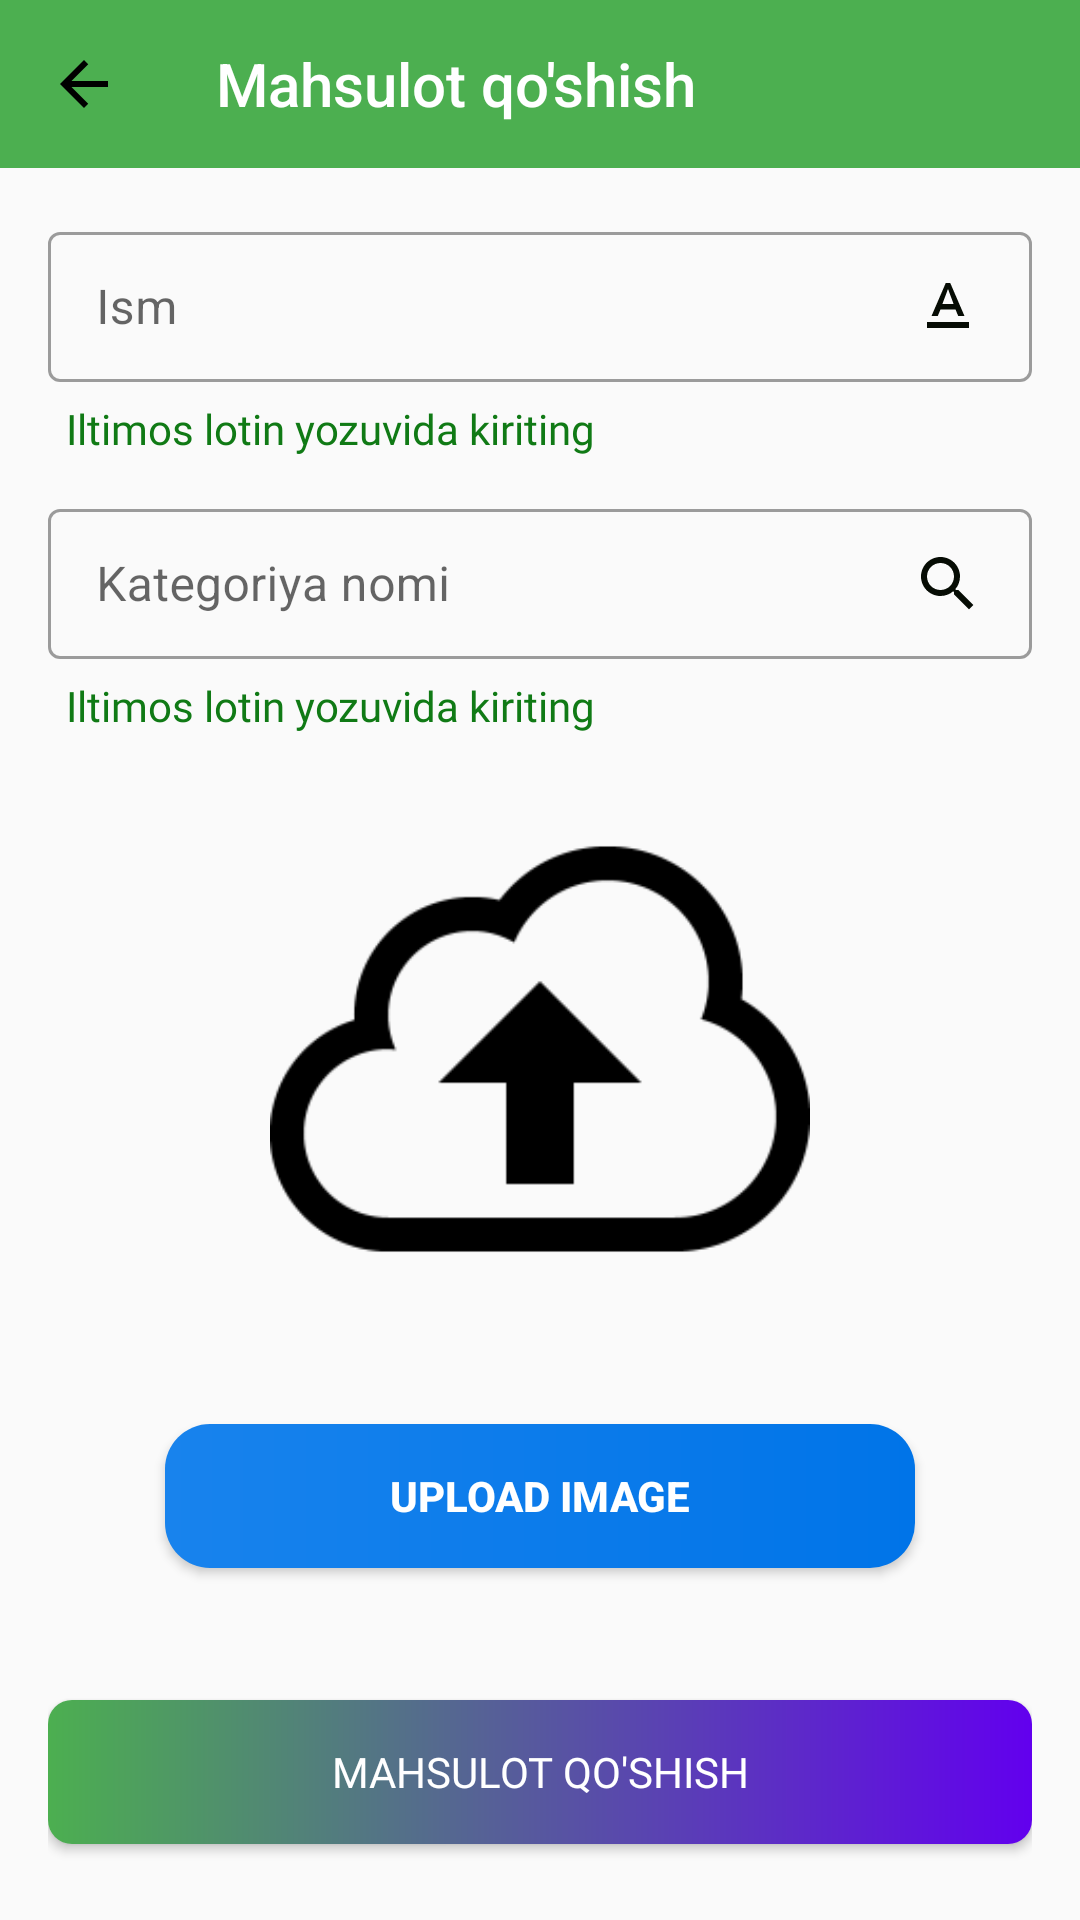

The Android layout XML behind this screen, and the referenced resources:
<!-- AndroidManifest.xml: application theme Theme.Restuarant -->
<!-- res/layout/fragment_add_product.xml -->
<?xml version="1.0" encoding="utf-8"?>
<FrameLayout xmlns:android="http://schemas.android.com/apk/res/android"
    xmlns:app="http://schemas.android.com/apk/res-auto"
    xmlns:tools="http://schemas.android.com/tools"
    android:layout_width="match_parent"
    android:layout_height="match_parent"
    tools:context=".ui.wareHouse.addProduct.AddProductFragment">

    <LinearLayout
        android:id="@+id/loading_layout_add_product"
        android:layout_width="match_parent"
        android:layout_height="match_parent"
        android:orientation="vertical">

        <com.google.android.material.appbar.AppBarLayout
            android:id="@+id/app_bar"
            android:layout_width="match_parent"
            android:layout_height="wrap_content"
            android:theme="@style/AppTheme.AppBarOverlay">

            <androidx.appcompat.widget.Toolbar
                android:id="@+id/toolbar_product"
                android:layout_width="match_parent"
                android:layout_height="wrap_content"
                app:navigationIcon="@drawable/ic_arrow_back"
                app:popupTheme="@style/AppTheme.PopupOverlay"
                app:title="@string/add_product"
                app:titleTextColor="@color/white" />
        </com.google.android.material.appbar.AppBarLayout>

        <ScrollView
            android:layout_width="match_parent"
            android:layout_height="0dp"
            android:layout_weight="1">

            <LinearLayout
                android:layout_width="match_parent"
                android:layout_height="wrap_content"
                android:orientation="vertical"
                android:padding="16dp">

                <com.google.android.material.textfield.TextInputLayout
                    style="@style/Widget.MaterialComponents.TextInputLayout.OutlinedBox.Dense"
                    android:layout_width="match_parent"
                    android:layout_height="wrap_content">

                    <com.google.android.material.textfield.TextInputEditText
                        android:id="@+id/inputName"
                        android:layout_width="match_parent"
                        android:layout_height="match_parent"
                        android:drawableEnd="@drawable/ic_text_format"
                        android:hint="@string/name"
                        android:inputType="text"
                        android:maxLines="1" />
                </com.google.android.material.textfield.TextInputLayout>

                <TextView
                    android:id="@+id/text_login"
                    android:layout_width="match_parent"
                    android:layout_height="wrap_content"
                    android:layout_marginStart="6dp"
                    android:layout_marginTop="6dp"
                    android:fontFamily="@font/roboto_medium"
                    android:text="@string/please"
                    android:textColor="@color/green" />

                <com.google.android.material.textfield.TextInputLayout
                    android:id="@+id/inputCategoryId"
                    style="@style/Widget.MaterialComponents.TextInputLayout.OutlinedBox.Dense"
                    android:layout_width="match_parent"
                    android:layout_height="wrap_content"
                    android:layout_marginTop="12dp">

                    <com.google.android.material.textfield.TextInputEditText
                        android:id="@+id/inputEditTextCategory"
                        android:layout_width="match_parent"
                        android:layout_height="match_parent"
                        android:drawableEnd="@drawable/ic_search"
                        android:hint="@string/category_name"
                        android:inputType="text" />
                </com.google.android.material.textfield.TextInputLayout>

                <TextView
                    android:id="@+id/category_helper"
                    android:layout_width="match_parent"
                    android:layout_height="wrap_content"
                    android:layout_marginStart="6dp"
                    android:layout_marginTop="6dp"
                    android:fontFamily="@font/roboto_medium"
                    android:text="@string/iltimos_lotin_yozuvida_kiriting"
                    android:textColor="@color/green" />


                <androidx.recyclerview.widget.RecyclerView
                    android:id="@+id/list_category"
                    android:layout_width="match_parent"
                    android:layout_height="wrap_content"
                    android:visibility="gone"
                    app:layoutManager="androidx.recyclerview.widget.LinearLayoutManager" />


                <LinearLayout
                    android:layout_width="match_parent"
                    android:layout_height="180dp"
                    android:layout_marginTop="15dp"
                    android:layout_marginBottom="15dp"
                    android:gravity="center">

                    <ImageView
                        android:id="@+id/product_image"
                        android:layout_width="180dp"
                        android:layout_height="match_parent"
                        android:background="@drawable/cloud_upload"
                        android:contentDescription="@string/todo"
                        android:scaleType="centerCrop" />
                </LinearLayout>

                <Button
                    android:id="@+id/selectImage"
                    android:layout_width="250dp"
                    android:layout_height="wrap_content"
                    android:layout_gravity="center"
                    android:layout_marginTop="20dp"
                    android:layout_marginBottom="20dp"
                    android:background="@drawable/ripple_select_image"
                    android:padding="10dp"
                    android:text="Upload Image"
                    android:textColor="@color/white"
                    android:textStyle="bold" />


                <Button
                    android:id="@+id/btn_add_product"
                    android:layout_width="match_parent"
                    android:layout_height="wrap_content"
                    android:layout_marginTop="24dp"
                    android:layout_marginBottom="6dp"
                    android:background="@drawable/ripple"
                    android:fontFamily="@font/roboto_medium"
                    android:text="@string/add_product"
                    android:textColor="@color/white" />


            </LinearLayout>
        </ScrollView>

    </LinearLayout>

    <include
        android:id="@+id/progress_bar_add_product"
        layout="@layout/progress_bar" />
</FrameLayout>
<!-- res/layout/progress_bar.xml (included above) -->
<?xml version="1.0" encoding="utf-8"?>
<LinearLayout xmlns:android="http://schemas.android.com/apk/res/android"
    xmlns:app="http://schemas.android.com/apk/res-auto"
    android:id="@+id/loading"
    android:layout_width="match_parent"
    android:layout_height="match_parent"
    android:gravity="center"
    android:background="#77000000"
    android:visibility="gone">

    <com.github.ybq.android.spinkit.SpinKitView
        style="@style/SpinKitView.Circle"
        android:layout_width="wrap_content"
        android:layout_height="wrap_content"
        app:SpinKit_Color="#FF3700B3"
        app:layout_constraintBottom_toBottomOf="parent"
        app:layout_constraintHeight_percent="0.3"
        app:layout_constraintLeft_toLeftOf="parent"
        app:layout_constraintRight_toRightOf="parent"
        app:layout_constraintTop_toTopOf="parent"
        app:layout_constraintVertical_bias="0.3"
        app:layout_constraintWidth_percent="0.5" />
</LinearLayout>
<!-- resources referenced by this layout -->
<resources>
  <color name="green">#107A15</color>
  <color name="white">#FFFFFFFF</color>
  <!-- drawable ic_arrow_back (drawable-v24) -->
  <?xml version="1.0" encoding="utf-8"?>
  <vector xmlns:android="http://schemas.android.com/apk/res/android"
      android:width="24dp"
      android:height="24dp"
      android:viewportWidth="24"
      android:viewportHeight="24"
      android:tint="@color/black">
    <path
        android:fillColor="@android:color/black"
        android:pathData="M20,11H7.83l5.59,-5.59L12,4l-8,8 8,8 1.41,-1.41L7.83,13H20v-2z"/>
  </vector>
  <!-- drawable ic_search (drawable-v24) -->
  <vector android:height="24dp" android:tint="#060C04"
      android:viewportHeight="24" android:viewportWidth="24"
      android:width="24dp" xmlns:android="http://schemas.android.com/apk/res/android">
      <path android:fillColor="@android:color/white" android:pathData="M15.5,14h-0.79l-0.28,-0.27C15.41,12.59 16,11.11 16,9.5 16,5.91 13.09,3 9.5,3S3,5.91 3,9.5 5.91,16 9.5,16c1.61,0 3.09,-0.59 4.23,-1.57l0.27,0.28v0.79l5,4.99L20.49,19l-4.99,-5zM9.5,14C7.01,14 5,11.99 5,9.5S7.01,5 9.5,5 14,7.01 14,9.5 11.99,14 9.5,14z"/>
  </vector>
  <!-- drawable ic_text_format (drawable-v24) -->
  <vector android:height="24dp" android:tint="#060C04"
      android:viewportHeight="24" android:viewportWidth="24"
      android:width="24dp" xmlns:android="http://schemas.android.com/apk/res/android">
      <path android:fillColor="@android:color/white" android:pathData="M5,17v2h14v-2L5,17zM9.5,12.8h5l0.9,2.2h2.1L12.75,4h-1.5L6.5,15h2.1l0.9,-2.2zM12,5.98L13.87,11h-3.74L12,5.98z"/>
  </vector>
  <!-- drawable ripple (drawable) -->
  <?xml version="1.0" encoding="utf-8"?>
  
  <ripple xmlns:android="http://schemas.android.com/apk/res/android"
      xmlns:tools="http://schemas.android.com/tools"
      android:color="@color/colorButtonBackground"
      tools:targetApi="lollipop">
  
      <item android:drawable="@drawable/bg_button_ripple"/>
  
  </ripple>
  <!-- drawable ripple_select_image (drawable-v24) -->
  <?xml version="1.0" encoding="utf-8"?>
  <shape xmlns:android="http://schemas.android.com/apk/res/android"
      android:shape="rectangle">
      <gradient
          android:angle="180"
          android:endColor="#1883ED"
          android:startColor="#0074E8"
  
          android:type="linear" />
      <corners android:radius="15dp" />
  </shape>
  <string name="add_product">Mahsulot qo\'shish</string>
  <string name="category_name">Kategoriya nomi</string>
  <string name="iltimos_lotin_yozuvida_kiriting">Iltimos lotin yozuvida kiriting</string>
  <string name="name">Ism</string>
  <string name="please">Iltimos lotin yozuvida kiriting</string>
  <string name="todo" translatable="false">TODO</string>
  <style name="AppTheme.AppBarOverlay" parent="ThemeOverlay.AppCompat.Dark.ActionBar" />
  <style name="AppTheme.PopupOverlay" parent="ThemeOverlay.AppCompat.Light" />
  <color name="black">#FF000000</color>
  <!-- drawable bg_button_ripple (drawable) -->
  <?xml version="1.0" encoding="utf-8"?>
  <shape xmlns:android="http://schemas.android.com/apk/res/android"
      android:shape="rectangle">
      <gradient
          android:angle="180"
          android:endColor="@color/colorButtonBackground"
          android:startColor="@color/colorPrimary"
  
          android:type="linear" />
      <corners android:radius="8dp" />
  </shape>
  <color name="purple_500">#4CAF50</color>
  <color name="purple_700">#4CAF50</color>
  <color name="teal_200">#FF03DAC5</color>
  <color name="teal_700">#FF018786</color>
  <!-- not gathered from this repository: default colours our renderer supplied (Android Studio template values) -->
  <color name="colorPrimary">#FF6200EE</color>
</resources>
